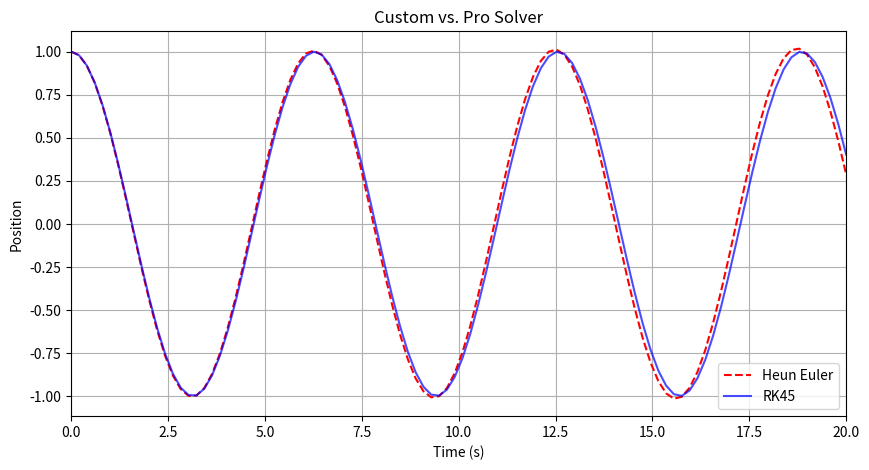
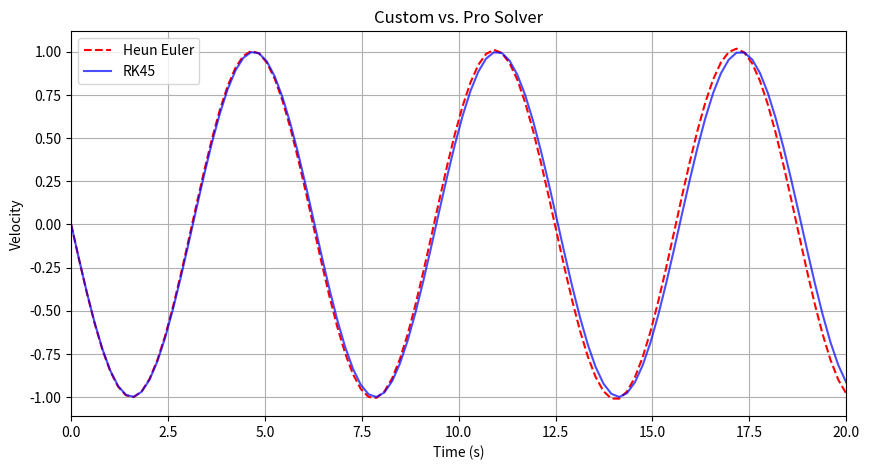
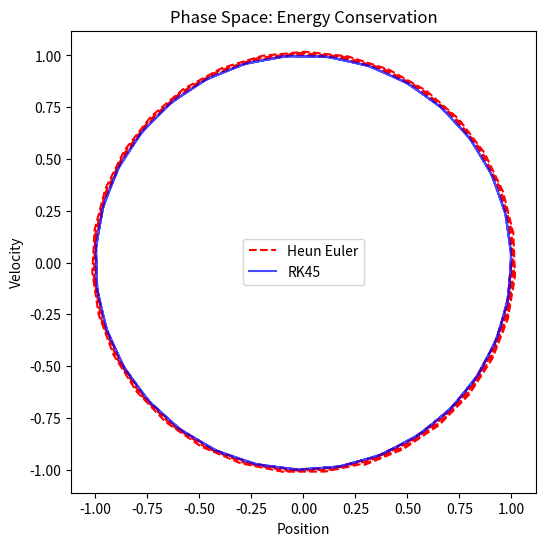

Write Python code to recreate these figures, in order.

import numpy as np
import matplotlib.pyplot as plt
from scipy.integrate import solve_ivp
from typing import Callable, List, Tuple
from scipy.integrate._ivp import DOP853

# class of numerical solvers, each method is a static method that takes the same arguments and returns the same output format
# contains scipy solvers, my hard-coded solvers, plotting and representation functions
# have already used this script to solve things for my maths classes so has proven useful

class ODESolve:


    # forward euler: y_{n+1} = y_n + h * f(t_n, y_n)
    @staticmethod
    def forward_euler(f: Callable, y0: np.ndarray, t: np.ndarray) -> np.ndarray:

        y = np.zeros((len(t), len(y0)))
        y[0] = y0

        for i in range(len(t) - 1):
            h = t[i+1] - t[i]
            y[i+1] = y[i] + h * np.asarray(f(t[i], y[i]))

        return y
    


    # backward euler: y_{n+1} = y_n + h * f(t_{n+1}, y_{n+1})
    @staticmethod
    def backward_euler(f: Callable, y0: np.ndarray, t: np.ndarray, iters=5) -> np.ndarray:

        y = np.zeros((len(t), len(y0)))
        y[0] = y0

        for i in range(len(t) - 1):

            h = t[i+1] - t[i]
            y_next = y[i].copy() # initial guess

            for _ in range(iters):

                y_next = y[i] + h * np.asarray(f(t[i+1], y_next))

            y[i+1] = y_next

        return y
    
    
    # midpoint method:  k_1 = y_n + (h/2) * f(t_n, y_n)
    #                   y_{n+1} = y_n + h * f(t_n + h/2, k_1)
    @staticmethod
    def midpoint_euler(f: Callable, y0: np.ndarray, t: np.ndarray) -> np.ndarray:

        y = np.zeros((len(t), len(y0)))
        y[0] = y0

        for i in range(len(t) - 1):
            
            h = t[i+1] - t[i]
            k1 = y[i] + (h/2) * np.asarray(f(t[i], y[i]))
            y[i+1] = y[i] + h * np.asarray(f(t[i] + (h/2), k1))

        return y
    
    # Heun's/trapezoidal method: y_{n+1} = y_n + (h/2) * ( f(t_n, y_n) + f(t_{n+1}, y_{n+1}) )
    @staticmethod
    def heun_euler(f: Callable, y0: np.ndarray, t: np.ndarray) -> np.ndarray:

        y = np.zeros((len(t), len(y0)))
        y[0] = y0

        for i in range(len(t) - 1):
            
            h = t[i+1] - t[i]
            k1 = np.asarray(f(t[i], y[i]))
            k2 = np.asarray(f(t[i+1], y[i] + h * k1))
            y[i+1] = y[i] + (h/2) * (k1 + k2)

        return y
    

    
    # 4th order Runge-Kutta method (RK4) - good for non-stiff problems, fixed time step
    @staticmethod
    def rk4(f: Callable, y0: np.ndarray, t: np.ndarray) -> np.ndarray:

        y = np.zeros((len(t), len(y0)))
        y[0] = y0

        for i in range(len(t) - 1):
            
            h = t[i+1] - t[i]
            ti = t[i]
            yi = y[i]
            k1 = np.asarray(f(ti, yi))
            k2 = np.asarray(f(ti + (h/2), yi + (h/2) * k1))
            k3 = np.asarray(f(ti + (h/2), yi + (h/2) * k2))
            k4 = np.asarray(f(ti + h, yi + h * k3))

            y[i+1] = y[i] + (h/6) * (k1 + 2*k2 + 2*k3 + k4)

        return y
    


    # adaptive RK4 with step doubling error estimation - good for non-stiff problems, variable time step
    # actual adaptive RK4 function
    @staticmethod
    def rk4_adaptive(f: Callable, y0: np.ndarray, t: np.ndarray, tol: float = 1e-6) -> np.ndarray:
        y = np.zeros((len(t), len(y0)))
        y[0] = y0

        dt = (t[1] - t[0]) / 10  # initial guess for a small step

        # internal single-step RK4 helper
        def rk4_step(f, ti, yi, h):
            k1 = np.asarray(f(ti, yi))
            k2 = np.asarray(f(ti + h/2, yi + h/2 * k1))
            k3 = np.asarray(f(ti + h/2, yi + h/2 * k2))
            k4 = np.asarray(f(ti + h, yi + h * k3))

            return yi + (h/6) * (k1 + 2*k2 + 2*k3 + k4)

        
        for i in range(len(t) - 1):

            t_target = t[i+1]
            t_current = t[i]
            y_current = y[i].copy()
            
            # keep taking adaptive steps until we reach the next t_eval point
            while t_current < t_target:

                if t_current + dt > t_target:

                    dt = t_target - t_current # to not overstep the target
                
                # step doubling error estimation
                y_full = rk4_step(f, t_current, y_current, dt)
                y_half = rk4_step(f, t_current + dt/2, rk4_step(f, t_current, y_current, dt/2), dt/2)
                
                error = np.linalg.norm(y_full - y_half)
                
                if error <= tol or dt < 1e-12:

                    # step is accepted
                    t_current += dt
                    y_current = y_half

                    # adjusting dt for next time (bigger if error is small)
                    dt *= min(2.0, max(0.1, 0.8 * (tol / (error + 1e-15))**0.2))
                    
                else:

                    # step rejected, shrink dt and try again
                    dt *= 0.5
                    
            y[i+1] = y_current
            
        return y


    # backward differentiation order 2 (second derivative) - BDF2 - high precision for stiff problems, implicit multi-step method
    @staticmethod
    def bdf2(f: Callable, y0: np.ndarray, t: np.ndarray, iters: int = 5) -> np.ndarray:

        y = np.zeros((len(t), len(y0)))
        y[0] = y0

        for i in range(len(t) - 1):
            h = t[i+1] - t[i]
            
            if i == 0:

                y_next = y[i].copy()
                for _ in range(iters):
                    y_next = y[i] + h * np.asarray(f(t[i+1], y_next))
                y[i+1] = y_next

            else:

                y_next = y[i].copy() # initial guess

                for _ in range(iters):

                    # solving the implicit equation via fixed-point iteration
                    prediction = (4/3) * y[i] - (1/3) * y[i-1]
                    y_next = prediction + (2/3) * h * np.asarray(f(t[i+1], y_next))
                    
                y[i+1] = y_next

        return y
    


    @staticmethod
    def rk8_adaptive(f: Callable, y0: np.ndarray, t: np.ndarray, tol: float = 1e-9) -> np.ndarray:
        y = np.zeros((len(t), len(y0)))
        y[0] = y0
        
        C = DOP853.C   # length 12  — fractional time nodes
        A = DOP853.A   # 12 rows, each padded to length 12
        B = DOP853.B   # length 12  — solution weights (stages 1-12 only)
        E3 = DOP853.E3 # length 13  — error weights (uses all 13 stages)
        E5 = DOP853.E5 # length 13  — error weights (uses all 13 stages)
        
        def rk8_embedded_step(ti, yi, h):
            k = np.zeros((13, len(yi)))
            
            # stage 1
            k[0] = np.asarray(f(ti, yi))
            
            # stages 2 - 12
            for s in range(1, 12):
                dy = np.dot(A[s-1][:s], k[:s])
                k[s] = np.asarray(f(ti + C[s-1] * h, yi + h * dy))
            
            # stage 13, evaluated at ti + h using preliminary 8th-order solution
            y_inter = yi + h * np.dot(B[:12], k[:12])
            k[12] = np.asarray(f(ti + h, y_inter))
            
            # B is length 12, so only dot against the first 12 stages
            y_next = yi + h * np.dot(B, k[:12])
            
            # E3 and E5 are length 13, so use all stages for error estimation
            err5 = h * np.dot(E5, k)
            err3 = h * np.dot(E3, k)
            
            err5_sq = np.mean(err5**2)
            err3_sq = np.mean(err3**2)
            denom = err5_sq + 0.01 * err3_sq
            error = err5_sq / np.sqrt(denom) if denom > 0 else 0.0
                
            return y_next, error

        dt = (t[1] - t[0]) / 10.0
        for i in range(len(t) - 1):
            t_target, t_curr, y_curr = t[i+1], t[i], y[i].copy()
            
            while t_curr < t_target:
                if t_curr + dt > t_target:
                    dt = t_target - t_curr
                    
                y_next, error = rk8_embedded_step(t_curr, y_curr, dt)
                
                if error <= tol or dt < 1e-14:
                    t_curr += dt
                    y_curr = y_next
                    dt *= min(2.0, max(0.1, 0.9 * (tol / (error + 1e-18))**(1/9)))
                else:
                    dt *= 0.5
                    
            y[i+1] = y_curr
        return y
    



    # crank nicolson (trapezoidal rule) - second order implicit method, unconditionally stable for linear problems
    @staticmethod
    def crank_nicolson(f: Callable, y0: np.ndarray, t: np.ndarray, iters: int = 5) -> np.ndarray:

        y = np.zeros((len(t), len(y0)))
        y[0] = y0

        for i in range(len(t) - 1):
            h = t[i+1] - t[i]

            y_next = y[i].copy() # initial guess

            for _ in range(iters):

                # solving the implicit equation via fixed-point iteration
                f_current = np.asarray(f(t[i], y[i]))
                f_next    = np.asarray(f(t[i+1], y_next))
                y_next    = y[i] + (h / 2) * (f_current + f_next)

            y[i+1] = y_next

        return y




# this class essentially allows for a constant interface for different solvers
# means the same inputs, strucutre, outputs regardless of whether hard-coded or scipy functions
class ScipySolver:

    # RK45 (with adaptive time-stepping) - default solver
    @staticmethod
    def pythonrk45(f: Callable, y0: np.ndarray, t: np.ndarray) -> np.ndarray:

        sol = solve_ivp(f, (t[0], t[-1]), y0, t_eval=t, method='RK45')

        return sol.y.T
    

    # BDF (backward differentiation formula, implicit multi-step method) - good for stiff problems
    @staticmethod
    def pythonbdf(f: Callable, y0: np.ndarray, t: np.ndarray) -> np.ndarray:

        sol = solve_ivp(f, (t[0], t[-1]), y0, t_eval=t, method='BDF')

        return sol.y.T
    

    # Radau (implicit Runge-Kutta method, good for stiff problems) - high precision
    @staticmethod
    def pythonradau(f: Callable, y0: np.ndarray, t: np.ndarray) -> np.ndarray:

        sol = solve_ivp(f, (t[0], t[-1]), y0, t_eval=t, method='Radau')

        return sol.y.T
    

    # LSODA (automatically switches between non-stiff and stiff methods) - good for general use
    @staticmethod
    def pythonlsoda(f: Callable, y0: np.ndarray, t: np.ndarray) -> np.ndarray:

        sol = solve_ivp(f, (t[0], t[-1]), y0, t_eval=t, method='LSODA')

        return sol.y.T
    

    # DOP853 (explicit Runge-Kutta method of order 8) - high precision for non-stiff problems
    @staticmethod
    def pythondop853(f: Callable, y0: np.ndarray, t: np.ndarray) -> np.ndarray:

        sol = solve_ivp(f, (t[0], t[-1]), y0, t_eval=t, method='DOP853')

        return sol.y.T
    





if __name__ == "__main__":

   # example derivative for a simple harmonic oscillator
    def harmonic_oscillator(t, y):
        pos, vel = y

        # d2xdt2 = -(k/m) * x = -w^2 * x , w = sqrt(k/m), (harmonic oscillator equation)
        # simple version: d2xdt2 = -x

        # dxdt = velocity = v
        # dvdt = acceleration = -pos = -x
        acceleration = -pos
        return [vel, acceleration]
    

    def compare_solutions(results_custom, results_pro, t_steps, title_suffix_custom="Heun Euler", title_suffix_pro="RK45"):


        # plotting harmonic oscillator example
        plt.figure(figsize=(10, 5))

        # plot position (index 0)
        plt.plot(t_steps, results_custom[:, 0], 'r--', label=title_suffix_custom)
        plt.plot(t_steps, results_pro[:, 0], 'b-', label=title_suffix_pro, alpha=0.7)

        plt.title('Custom vs. Pro Solver')
        plt.xlabel('Time (s)')
        plt.ylabel('Position')
        plt.legend()
        plt.grid(True)
        plt.xlim(0, 20)
        plt.show()

        # plotting harmonic oscillator example
        plt.figure(figsize=(10, 5))

        # plot velocity (index 1)
        plt.plot(t_steps, results_custom[:, 1], 'r--', label=title_suffix_custom)
        plt.plot(t_steps, results_pro[:, 1], 'b-', label=title_suffix_pro, alpha=0.7)

        plt.title('Custom vs. Pro Solver')
        plt.xlabel('Time (s)')
        plt.ylabel('Velocity')
        plt.legend()
        plt.grid(True)
        plt.xlim(0, 20)
        plt.show()


        # phase space plot (position vs velocity) - should show a circle for a perfect harmonic oscillator, deviations indicate energy conservation issues
        plt.figure(figsize=(6, 6))
        plt.plot(results_custom[:, 0], results_custom[:, 1], 'r--', label=title_suffix_custom)
        plt.plot(results_pro[:, 0], results_pro[:, 1], 'b-', label=title_suffix_pro, alpha=0.7)
        plt.xlabel('Position')
        plt.ylabel('Velocity')
        plt.title('Phase Space: Energy Conservation')
        plt.axis('equal')
        plt.legend()
        plt.show()

    t_steps = np.linspace(0, 20, 100)
    y_initial = np.array([1.0, 0.0])

    # Swapping solvers is now seamless
    results_custom = ODESolve.heun_euler(harmonic_oscillator, y_initial, t_steps)
    results_pro    = ScipySolver.pythonrk45(harmonic_oscillator, y_initial, t_steps)

    #plotting
    compare_solutions(results_custom, results_pro, t_steps, title_suffix_custom="Heun Euler", title_suffix_pro="RK45") 
